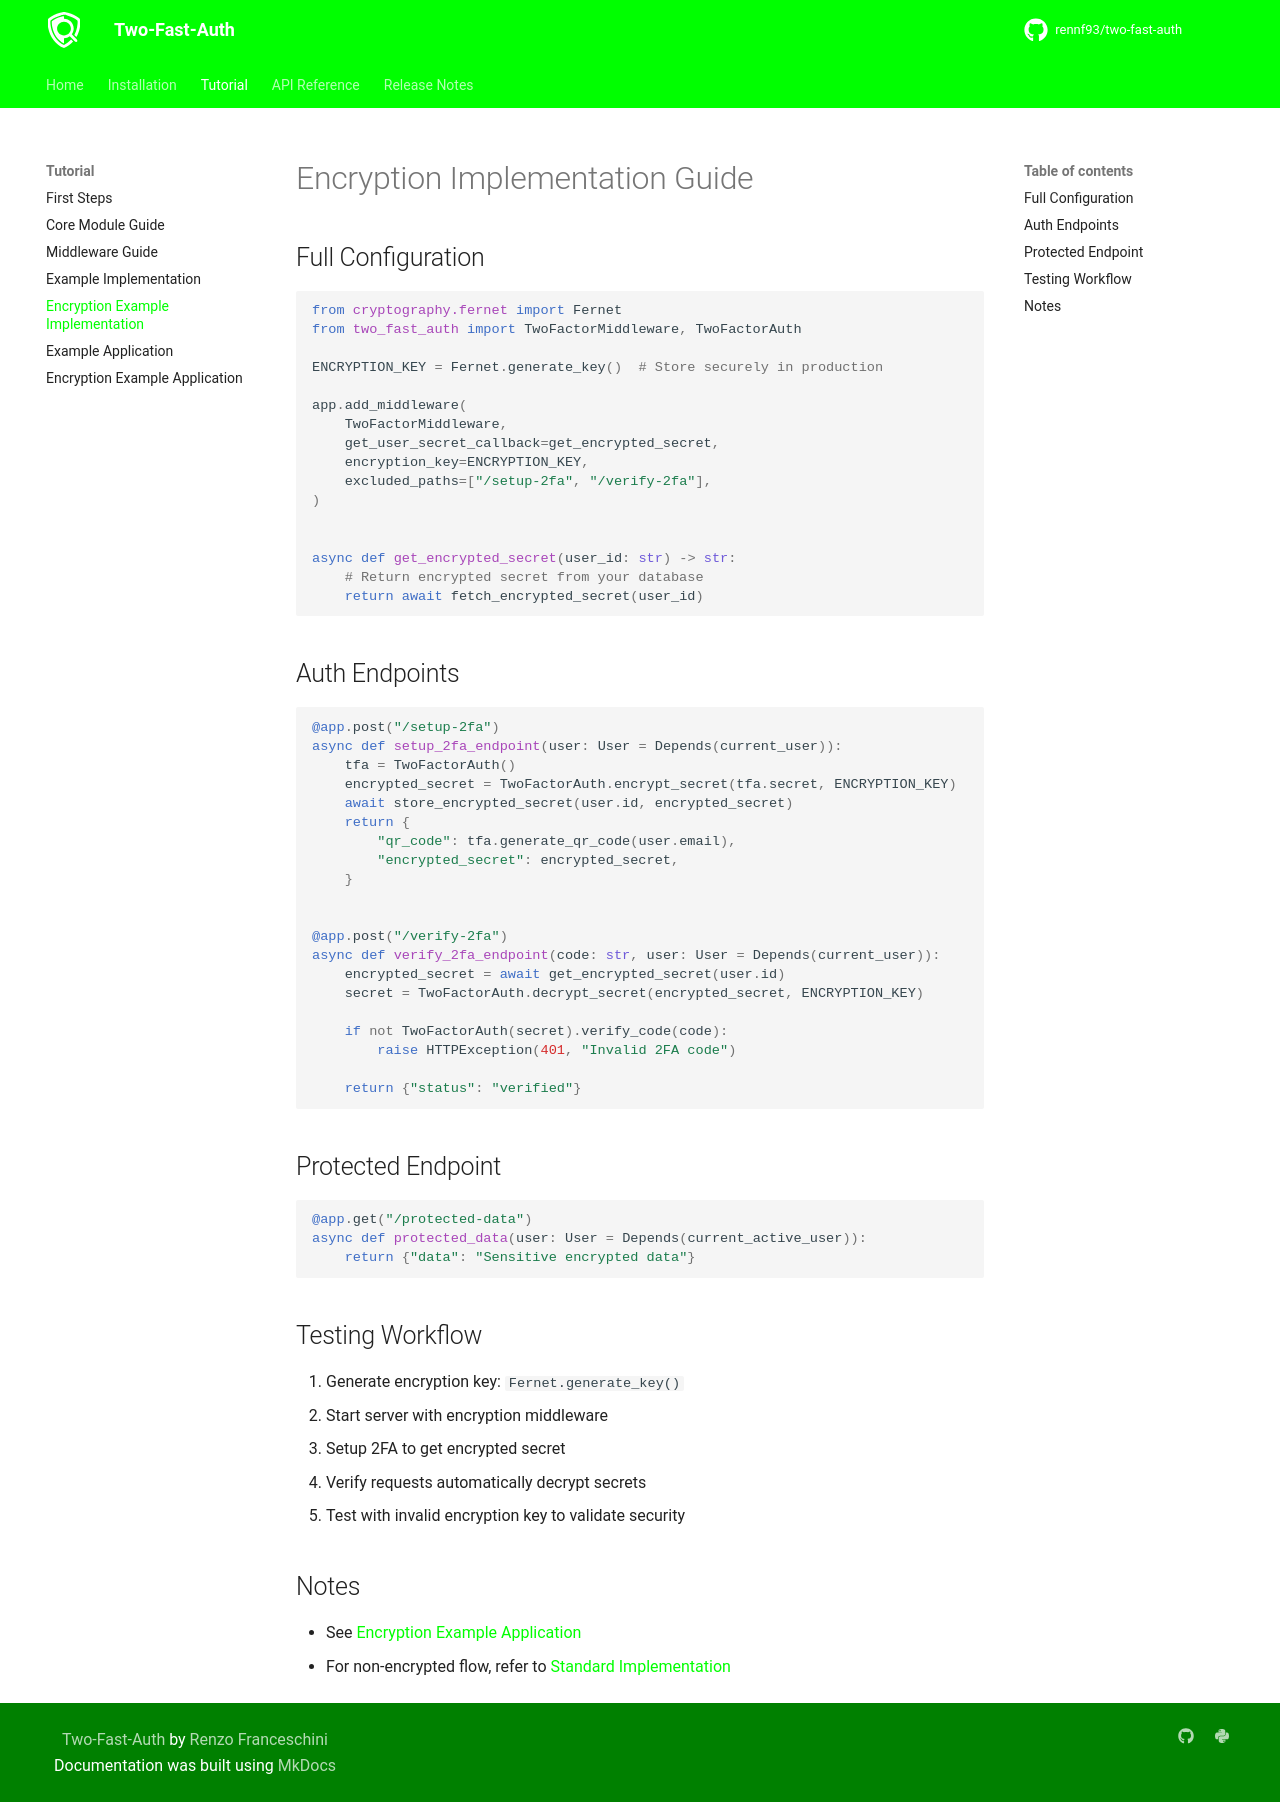

repository: rennf93/two-fast-auth · page: 1.1.0/tutorial/example_implementation_encryption/index.html · generator: mkdocs

---
title: Encrypted Implementation - Two-Fast-Auth
description: Secure 2FA implementation with secret encryption
keywords: encrypted 2fa implementation, secure fastapi 2fa
---

# Encryption Implementation Guide

## Full Configuration
```python
from cryptography.fernet import Fernet
from two_fast_auth import TwoFactorMiddleware, TwoFactorAuth

ENCRYPTION_KEY = Fernet.generate_key()  # Store securely in production

app.add_middleware(
    TwoFactorMiddleware,
    get_user_secret_callback=get_encrypted_secret,
    encryption_key=ENCRYPTION_KEY,
    excluded_paths=["/setup-2fa", "/verify-2fa"],
)


async def get_encrypted_secret(user_id: str) -> str:
    # Return encrypted secret from your database
    return await fetch_encrypted_secret(user_id)
```

## Auth Endpoints
```python
@app.post("/setup-2fa")
async def setup_2fa_endpoint(user: User = Depends(current_user)):
    tfa = TwoFactorAuth()
    encrypted_secret = TwoFactorAuth.encrypt_secret(tfa.secret, ENCRYPTION_KEY)
    await store_encrypted_secret(user.id, encrypted_secret)
    return {
        "qr_code": tfa.generate_qr_code(user.email),
        "encrypted_secret": encrypted_secret,
    }


@app.post("/verify-2fa")
async def verify_2fa_endpoint(code: str, user: User = Depends(current_user)):
    encrypted_secret = await get_encrypted_secret(user.id)
    secret = TwoFactorAuth.decrypt_secret(encrypted_secret, ENCRYPTION_KEY)

    if not TwoFactorAuth(secret).verify_code(code):
        raise HTTPException(401, "Invalid 2FA code")

    return {"status": "verified"}
```

## Protected Endpoint
```python
@app.get("/protected-data")
async def protected_data(user: User = Depends(current_active_user)):
    return {"data": "Sensitive encrypted data"}
```

## Testing Workflow
1. Generate encryption key: `Fernet.generate_key()`
2. Start server with encryption middleware
3. Setup 2FA to get encrypted secret
4. Verify requests automatically decrypt secrets
5. Test with invalid encryption key to validate security

## Notes
- See [Encryption Example Application](../tutorial/example_app_encryption.md)
- For non-encrypted flow, refer to [Standard Implementation](../tutorial/example_implementation.md)
